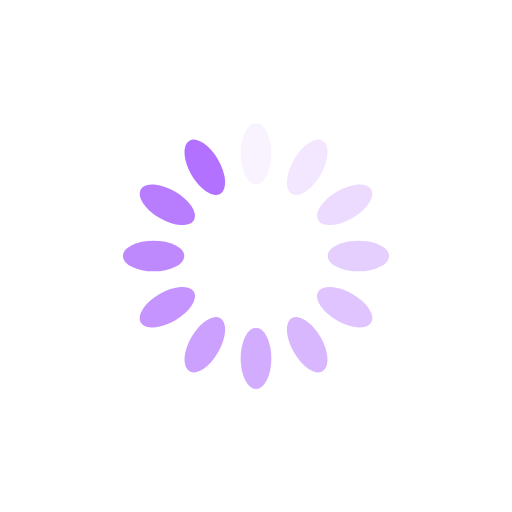
t = 0.00 s
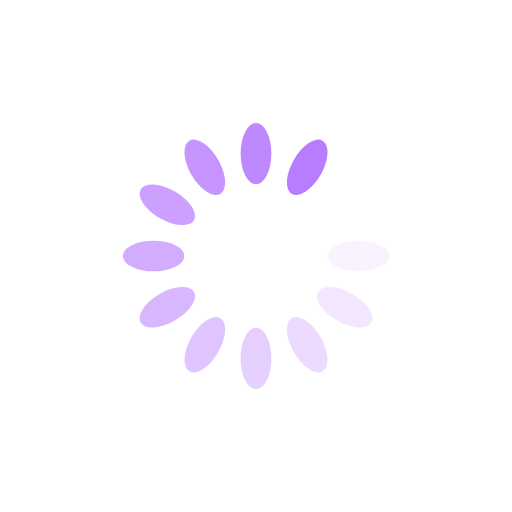
t = 0.83 s
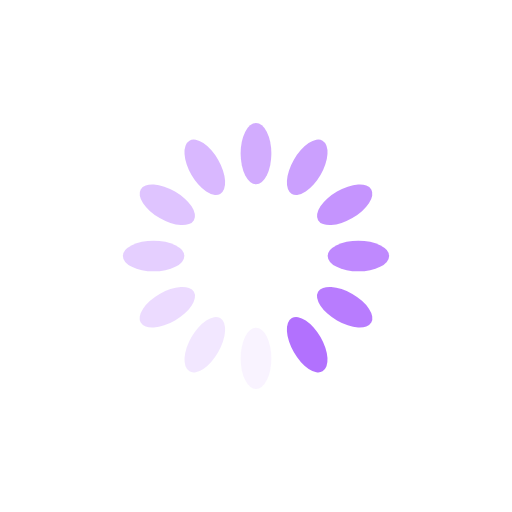
t = 1.67 s
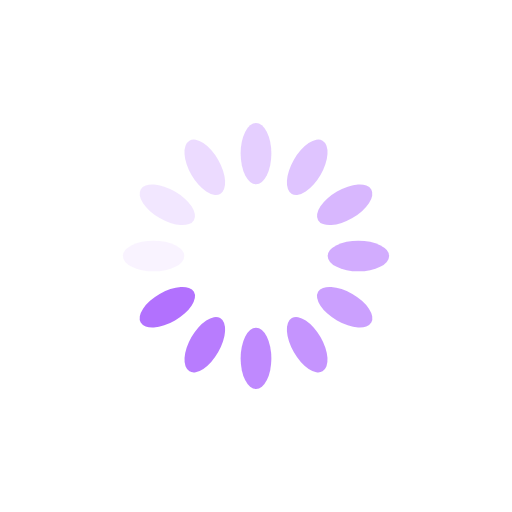
t = 2.50 s

The animated SVG that drew these frames (rendered in a browser with its animation timeline set to each time). Animation: 12 SMIL elements (animate=12); one cycle of 3.33 s, repeats indefinitely.

<?xml version="1.0" encoding="utf-8"?>
<svg xmlns="http://www.w3.org/2000/svg" xmlns:xlink="http://www.w3.org/1999/xlink" style="margin: auto; background: none; display: block; shape-rendering: auto;" width="100px" height="100px" viewBox="0 0 100 100" preserveAspectRatio="xMidYMid">
<g transform="rotate(0 50 50)">
  <rect x="47" y="24" rx="3" ry="6" width="6" height="12" fill="#b271fe">
    <animate attributeName="opacity" values="1;0" keyTimes="0;1" dur="3.3333333333333335s" begin="-3.055555555555556s" repeatCount="indefinite"></animate>
  </rect>
</g><g transform="rotate(30 50 50)">
  <rect x="47" y="24" rx="3" ry="6" width="6" height="12" fill="#b271fe">
    <animate attributeName="opacity" values="1;0" keyTimes="0;1" dur="3.3333333333333335s" begin="-2.777777777777778s" repeatCount="indefinite"></animate>
  </rect>
</g><g transform="rotate(60 50 50)">
  <rect x="47" y="24" rx="3" ry="6" width="6" height="12" fill="#b271fe">
    <animate attributeName="opacity" values="1;0" keyTimes="0;1" dur="3.3333333333333335s" begin="-2.5000000000000004s" repeatCount="indefinite"></animate>
  </rect>
</g><g transform="rotate(90 50 50)">
  <rect x="47" y="24" rx="3" ry="6" width="6" height="12" fill="#b271fe">
    <animate attributeName="opacity" values="1;0" keyTimes="0;1" dur="3.3333333333333335s" begin="-2.2222222222222223s" repeatCount="indefinite"></animate>
  </rect>
</g><g transform="rotate(120 50 50)">
  <rect x="47" y="24" rx="3" ry="6" width="6" height="12" fill="#b271fe">
    <animate attributeName="opacity" values="1;0" keyTimes="0;1" dur="3.3333333333333335s" begin="-1.9444444444444446s" repeatCount="indefinite"></animate>
  </rect>
</g><g transform="rotate(150 50 50)">
  <rect x="47" y="24" rx="3" ry="6" width="6" height="12" fill="#b271fe">
    <animate attributeName="opacity" values="1;0" keyTimes="0;1" dur="3.3333333333333335s" begin="-1.6666666666666667s" repeatCount="indefinite"></animate>
  </rect>
</g><g transform="rotate(180 50 50)">
  <rect x="47" y="24" rx="3" ry="6" width="6" height="12" fill="#b271fe">
    <animate attributeName="opacity" values="1;0" keyTimes="0;1" dur="3.3333333333333335s" begin="-1.388888888888889s" repeatCount="indefinite"></animate>
  </rect>
</g><g transform="rotate(210 50 50)">
  <rect x="47" y="24" rx="3" ry="6" width="6" height="12" fill="#b271fe">
    <animate attributeName="opacity" values="1;0" keyTimes="0;1" dur="3.3333333333333335s" begin="-1.1111111111111112s" repeatCount="indefinite"></animate>
  </rect>
</g><g transform="rotate(240 50 50)">
  <rect x="47" y="24" rx="3" ry="6" width="6" height="12" fill="#b271fe">
    <animate attributeName="opacity" values="1;0" keyTimes="0;1" dur="3.3333333333333335s" begin="-0.8333333333333334s" repeatCount="indefinite"></animate>
  </rect>
</g><g transform="rotate(270 50 50)">
  <rect x="47" y="24" rx="3" ry="6" width="6" height="12" fill="#b271fe">
    <animate attributeName="opacity" values="1;0" keyTimes="0;1" dur="3.3333333333333335s" begin="-0.5555555555555556s" repeatCount="indefinite"></animate>
  </rect>
</g><g transform="rotate(300 50 50)">
  <rect x="47" y="24" rx="3" ry="6" width="6" height="12" fill="#b271fe">
    <animate attributeName="opacity" values="1;0" keyTimes="0;1" dur="3.3333333333333335s" begin="-0.2777777777777778s" repeatCount="indefinite"></animate>
  </rect>
</g><g transform="rotate(330 50 50)">
  <rect x="47" y="24" rx="3" ry="6" width="6" height="12" fill="#b271fe">
    <animate attributeName="opacity" values="1;0" keyTimes="0;1" dur="3.3333333333333335s" begin="0s" repeatCount="indefinite"></animate>
  </rect>
</g>
<!-- [ldio] generated by https://loading.io/ --></svg>
